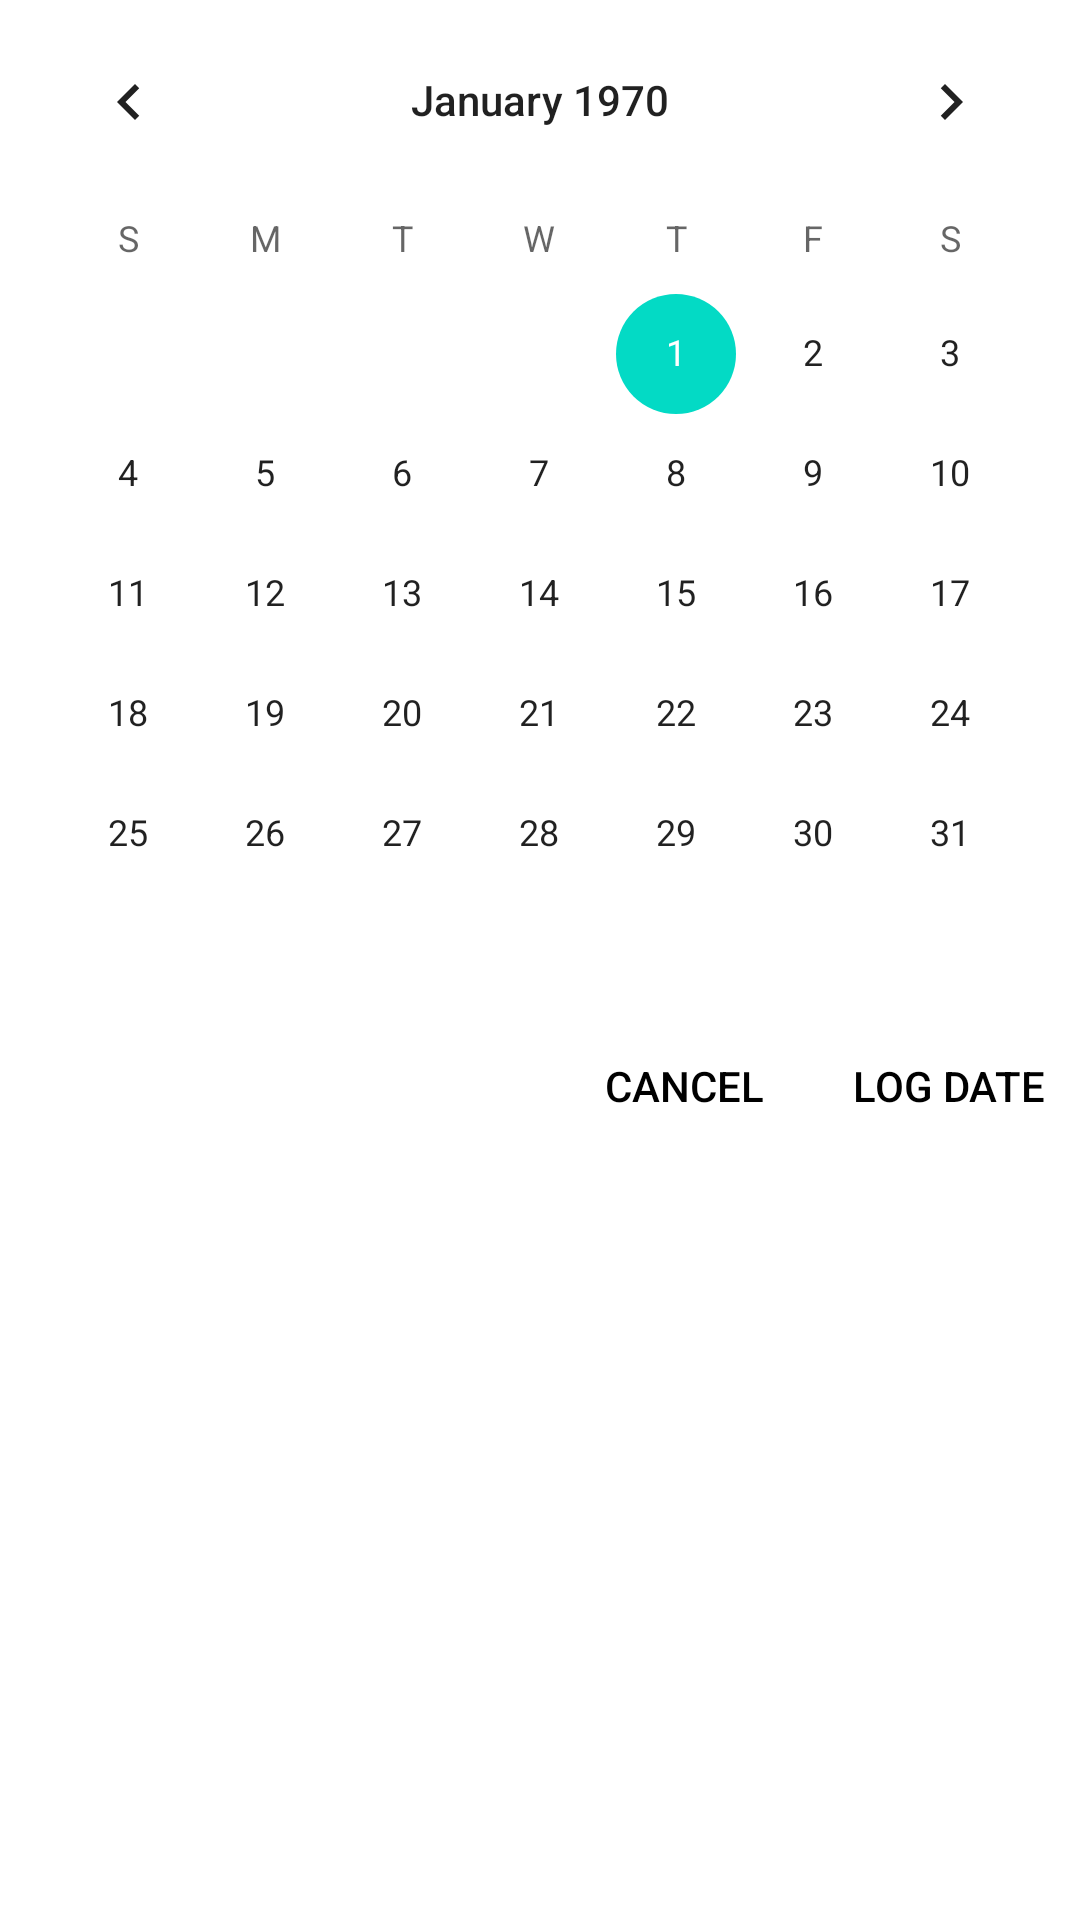

This screen was rendered from an Android layout file. Write that file and the resources it references.
<!-- AndroidManifest.xml: application theme Theme.Weight4It -->
<!-- res/layout/log_date_select.xml -->
<?xml version="1.0" encoding="utf-8"?>
<LinearLayout xmlns:android="http://schemas.android.com/apk/res/android"
    android:layout_width="match_parent"
    android:layout_height="wrap_content"
    android:gravity="end"
    android:orientation="vertical">
        <CalendarView
            android:id="@+id/calendarView"
            android:layout_width="match_parent"
            android:layout_height="wrap_content" />

        <LinearLayout
            android:layout_width="wrap_content"
            android:layout_height="wrap_content"
            android:orientation="horizontal">

            <Button
                android:id="@+id/buttonCancel"
                style="@style/Widget.AppCompat.Button.Borderless"
                android:layout_width="wrap_content"
                android:layout_height="wrap_content"
                android:layout_weight="1"
                android:text="@string/cancelbtn_calendartxt"
                android:textColor="@color/black" />

            <Button
                android:id="@+id/buttonLog"
                style="@style/Widget.AppCompat.Button.Borderless"
                android:layout_width="wrap_content"
                android:layout_height="wrap_content"
                android:layout_weight="1"
                android:text="@string/log_date_button"
                android:textColor="@color/black" />
        </LinearLayout>
</LinearLayout>
<!-- resources referenced by this layout -->
<resources>
  <color name="black">#FF000000</color>
  <string name="cancelbtn_calendartxt">cancel</string>
  <string name="log_date_button">Log Date</string>
  <style name="Theme.Weight4It" parent="Theme.MaterialComponents.DayNight.DarkActionBar">
          
          <item name="colorPrimary">@color/purple_500</item>
          <item name="colorPrimaryVariant">@color/purple_700</item>
          <item name="colorOnPrimary">@color/white</item>
          
          <item name="colorSecondary">@color/teal_200</item>
          <item name="colorSecondaryVariant">@color/teal_700</item>
          <item name="colorOnSecondary">@color/black</item>
          
          <item name="android:statusBarColor" tools:targetApi="l">?attr/colorPrimaryVariant</item>
          
      </style>
  <color name="purple_500">#FF6200EE</color>
  <color name="purple_700">#FF3700B3</color>
  <color name="white">#FFFFFFFF</color>
  <color name="teal_200">#FF03DAC5</color>
  <color name="teal_700">#FF018786</color>
</resources>
